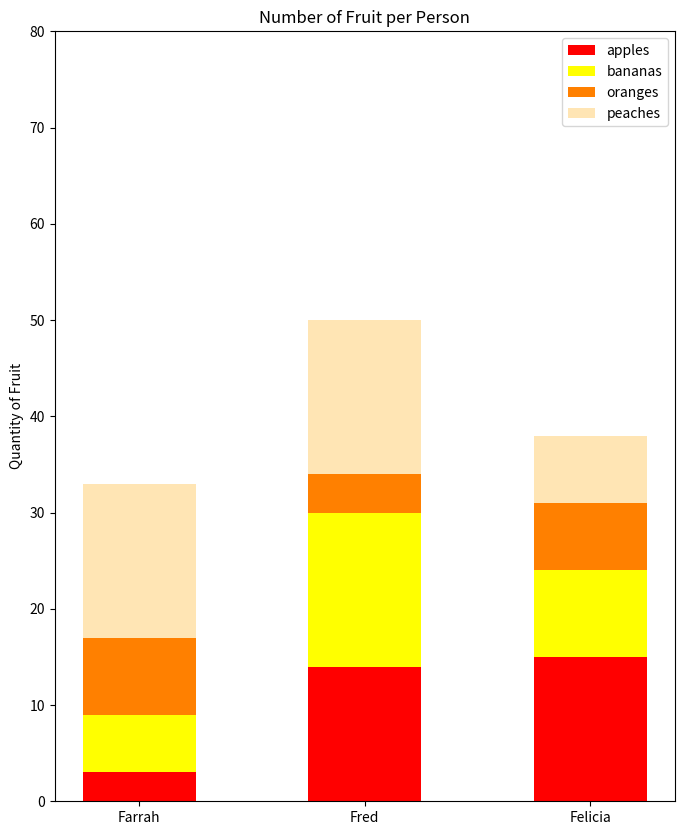

This chart was generated by the following Python code:
#!/usr/bin/env python3
import numpy as np
import matplotlib.pyplot as plt

np.random.seed(5)
fruit = np.random.randint(0, 20, (4,3))

# your code here
fig = plt.figure(figsize=(8, 10), dpi= 70)
plt.subplots_adjust(hspace = 0.5)

x = ['Farrah', 'Fred', 'Felicia']
w= 0.5

plt.bar(x, fruit[0], w, color='red')
plt.bar(x, fruit[1], w, bottom=fruit[0], color='yellow')
plt.bar(x, fruit[2], w, bottom=fruit[0]+fruit[1], color='#ff8000')
plt.bar(x, fruit[3], w, bottom=fruit[2] + fruit[1] + fruit[0]  , color='#ffe5b4')
plt.axis([None, None, 0, 80])

plt.legend(["apples", "bananas", "oranges", "peaches"])

plt.ylabel("Quantity of Fruit")
plt.title("Number of Fruit per Person")
plt.show()